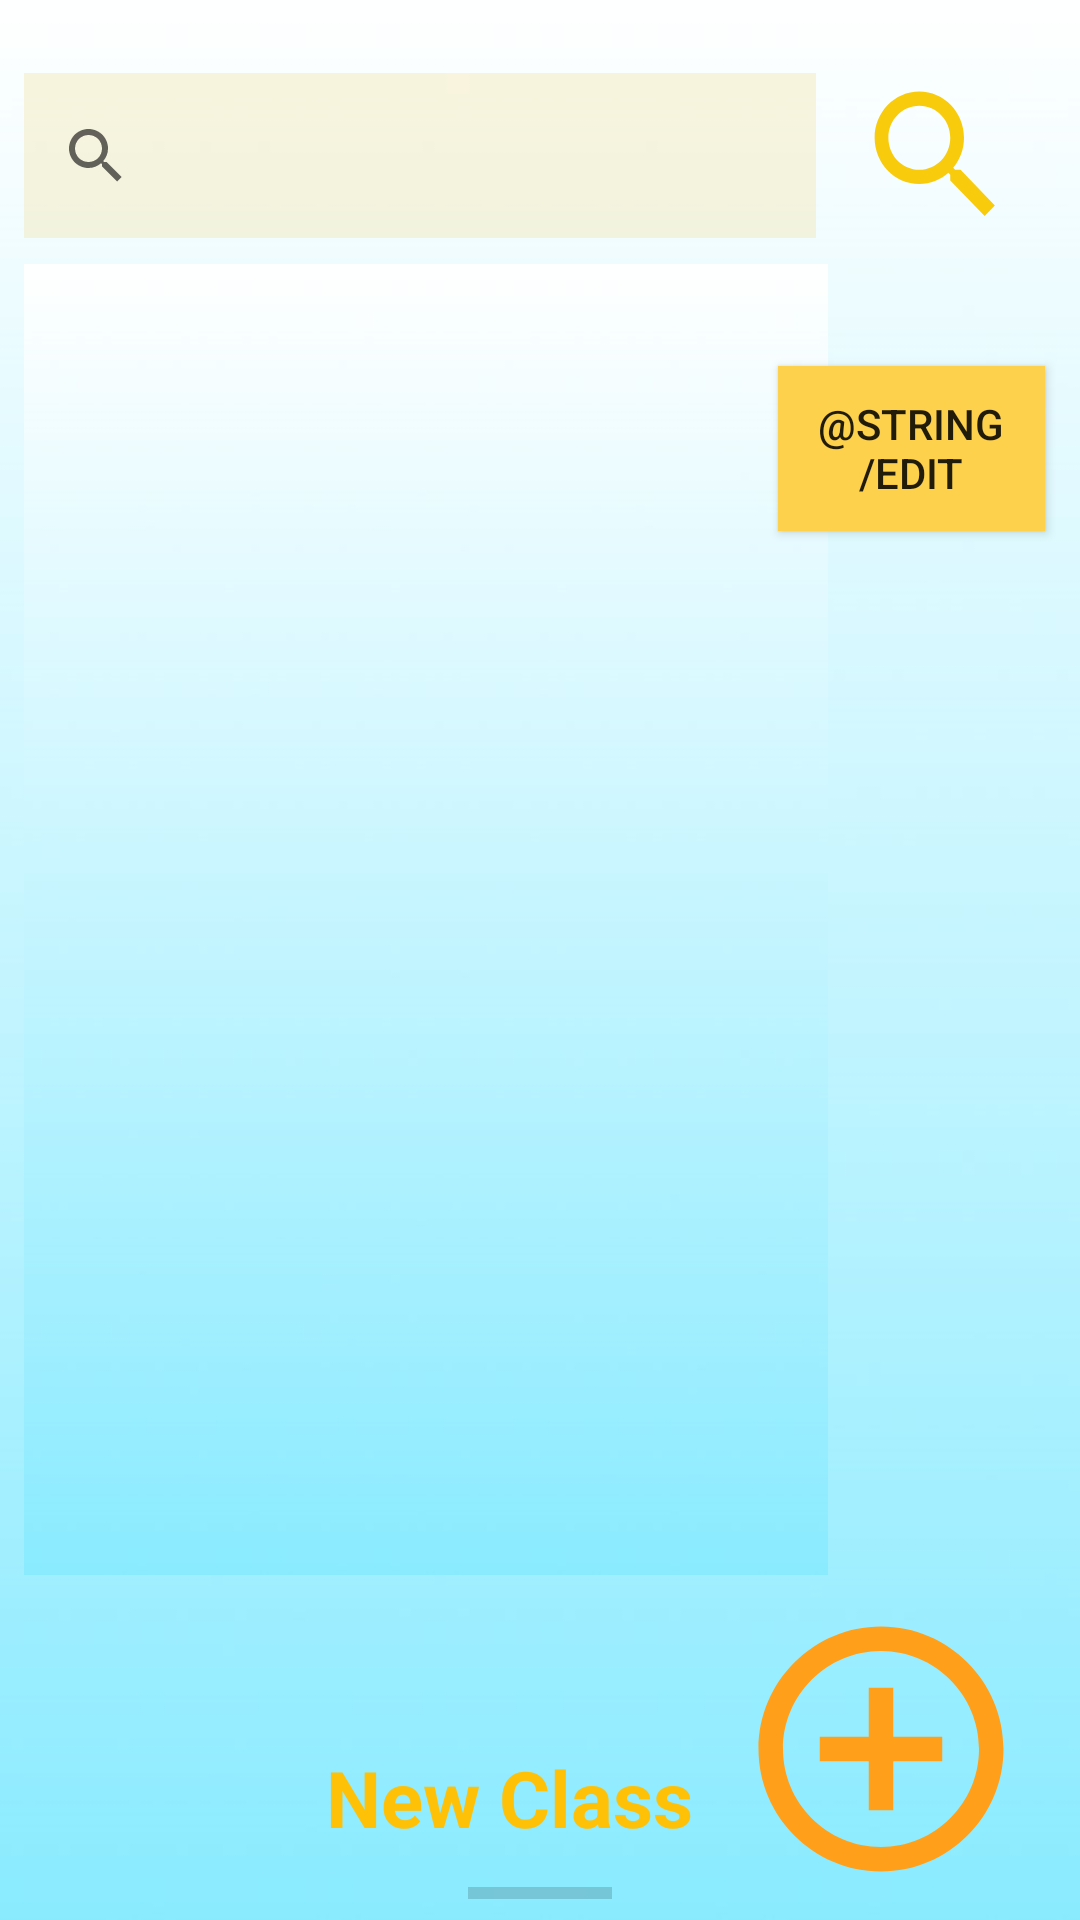

Reconstruct the res/layout file that produces this screen, plus the resources it refers to.
<!-- AndroidManifest.xml: application theme AppTheme -->
<!-- res/layout/activity_classhome.xml -->
<?xml version="1.0" encoding="utf-8"?>
<androidx.constraintlayout.widget.ConstraintLayout xmlns:android="http://schemas.android.com/apk/res/android"
    xmlns:app="http://schemas.android.com/apk/res-auto"
    xmlns:tools="http://schemas.android.com/tools"
    android:layout_width="match_parent"
    android:layout_height="match_parent"
    android:animationCache="false"
    android:background="@drawable/backnew"
    tools:context=".Classhome">

    <TextView
        android:id="@+id/textView"
        android:layout_width="wrap_content"
        android:layout_height="32dp"
        android:layout_marginTop="8dp"
        android:layout_marginEnd="8dp"
        android:layout_marginBottom="8dp"
        android:autoText="false"
        android:background="#00F1E789"
        android:bufferType="normal"
        android:text=" New Class"
        android:textColor="#FFC107"
        android:textColorHighlight="@color/colorAccent"
        android:textDirection="firstStrongRtl"
        android:textSize="26sp"
        android:textStyle="bold"
        app:autoSizeTextType="none"
        app:layout_constraintBottom_toBottomOf="parent"
        app:layout_constraintEnd_toStartOf="@+id/imageView10"
        app:layout_constraintTop_toTopOf="parent"
        app:layout_constraintVertical_bias="0.969" />


    <ProgressBar
        android:id="@+id/progressBar"
        style="?android:attr/progressBarStyleHorizontal"
        android:layout_width="wrap_content"
        android:layout_height="wrap_content"
        android:layout_marginStart="8dp"
        android:layout_marginTop="8dp"
        android:layout_marginEnd="8dp"
        app:layout_constraintBottom_toBottomOf="parent"
        app:layout_constraintEnd_toEndOf="parent"
        app:layout_constraintStart_toStartOf="parent"
        app:layout_constraintTop_toBottomOf="@+id/textView" />

    <SearchView
        android:id="@+id/searchView2"
        android:layout_width="0dp"
        android:layout_height="55dp"
        android:layout_marginStart="8dp"
        android:layout_marginTop="16dp"
        android:layout_marginEnd="88dp"
        android:layout_marginBottom="8dp"
        android:background="#4FF3DC94"
        app:layout_constraintBottom_toBottomOf="parent"
        app:layout_constraintEnd_toEndOf="parent"
        app:layout_constraintHorizontal_bias="0.0"
        app:layout_constraintStart_toStartOf="parent"
        app:layout_constraintTop_toTopOf="parent"
        app:layout_constraintVertical_bias="0.015" />


    <androidx.recyclerview.widget.RecyclerView
        android:id="@+id/recycle"
        android:layout_width="268dp"
        android:layout_height="437dp"
        android:layout_marginStart="8dp"
        android:layout_marginTop="88dp"
        android:layout_marginBottom="8dp"
        android:background="@drawable/backnew"
        app:layout_constraintBottom_toBottomOf="parent"
        app:layout_constraintEnd_toEndOf="parent"
        app:layout_constraintHorizontal_bias="0.0"
        app:layout_constraintStart_toStartOf="parent"
        app:layout_constraintTop_toTopOf="parent"
        app:layout_constraintVertical_bias="0.0" />

    <ImageView
        android:id="@+id/imageView8"
        android:layout_width="55dp"
        android:layout_height="57dp"
        android:layout_marginTop="8dp"
        android:layout_marginEnd="8dp"
        android:layout_marginBottom="8dp"
        android:background="@drawable/ic_search_black_24dp"
        app:layout_constraintBottom_toBottomOf="parent"
        app:layout_constraintEnd_toEndOf="parent"
        app:layout_constraintStart_toEndOf="@+id/searchView2"
        app:layout_constraintTop_toTopOf="parent"
        app:layout_constraintVertical_bias="0.027" />

    <ImageView
        android:id="@+id/imageView10"
        android:layout_width="109dp"
        android:layout_height="98dp"
        android:layout_marginTop="456dp"
        android:layout_marginEnd="12dp"
        android:layout_marginBottom="8dp"
        android:onClick="sendData"
        app:layout_constraintBottom_toBottomOf="parent"
        app:layout_constraintEnd_toEndOf="parent"
        app:layout_constraintTop_toTopOf="parent"
        app:layout_constraintVertical_bias="1.0"
        app:srcCompat="@drawable/ic_control_point_black_24dp" />

    <Button
        android:id="@+id/button5"
        android:layout_width="89dp"
        android:layout_height="55dp"
        android:layout_marginStart="8dp"
        android:layout_marginTop="8dp"
        android:layout_marginEnd="13dp"
        android:layout_marginBottom="8dp"
        android:background="#FDD14C"
        android:onClick="update"
        android:text="@string/edit"
        app:layout_constraintBottom_toTopOf="@+id/imageView10"
        app:layout_constraintEnd_toEndOf="parent"
        app:layout_constraintHorizontal_bias="0.959"
        app:layout_constraintStart_toEndOf="@+id/recycle"
        app:layout_constraintTop_toBottomOf="@+id/imageView8"
        app:layout_constraintVertical_bias="0.088" />

</androidx.constraintlayout.widget.ConstraintLayout>
<!-- resources referenced by this layout -->
<resources>
  <color name="colorAccent">#D81B60</color>
  <!-- drawable backnew: png bitmap (drawable, 29290 bytes) -->
  <!-- drawable ic_control_point_black_24dp (drawable) -->
  <vector android:height="24dp" android:tint="#FF9F1A"
      android:viewportHeight="24.0" android:viewportWidth="24.0"
      android:width="24dp" xmlns:android="http://schemas.android.com/apk/res/android">
      <path android:fillColor="#FF000000" android:pathData="M13,7h-2v4L7,11v2h4v4h2v-4h4v-2h-4L13,7zM12,2C6.49,2 2,6.49 2,12s4.49,10 10,10 10,-4.49 10,-10S17.51,2 12,2zM12,20c-4.41,0 -8,-3.59 -8,-8s3.59,-8 8,-8 8,3.59 8,8 -3.59,8 -8,8z"/>
  </vector>
  <!-- drawable ic_search_black_24dp (drawable) -->
  <vector android:height="24dp" android:tint="#F8CB0D"
      android:viewportHeight="24.0" android:viewportWidth="24.0"
      android:width="24dp" xmlns:android="http://schemas.android.com/apk/res/android">
      <path android:fillColor="#FF000000" android:pathData="M15.5,14h-0.79l-0.28,-0.27C15.41,12.59 16,11.11 16,9.5 16,5.91 13.09,3 9.5,3S3,5.91 3,9.5 5.91,16 9.5,16c1.61,0 3.09,-0.59 4.23,-1.57l0.27,0.28v0.79l5,4.99L20.49,19l-4.99,-5zM9.5,14C7.01,14 5,11.99 5,9.5S7.01,5 9.5,5 14,7.01 14,9.5 11.99,14 9.5,14z"/>
  </vector>
  <style name="AppTheme" parent="Theme.AppCompat.Light.DarkActionBar">
          
          <item name="colorPrimary">@color/colorPrimary</item>
          <item name="colorPrimaryDark">@color/colorPrimaryDark</item>
          <item name="colorAccent">@color/colorAccent</item>
      </style>
  <color name="colorPrimary">#8FD8F8</color>
  <color name="colorPrimaryDark">#8FD8F8</color>
</resources>
